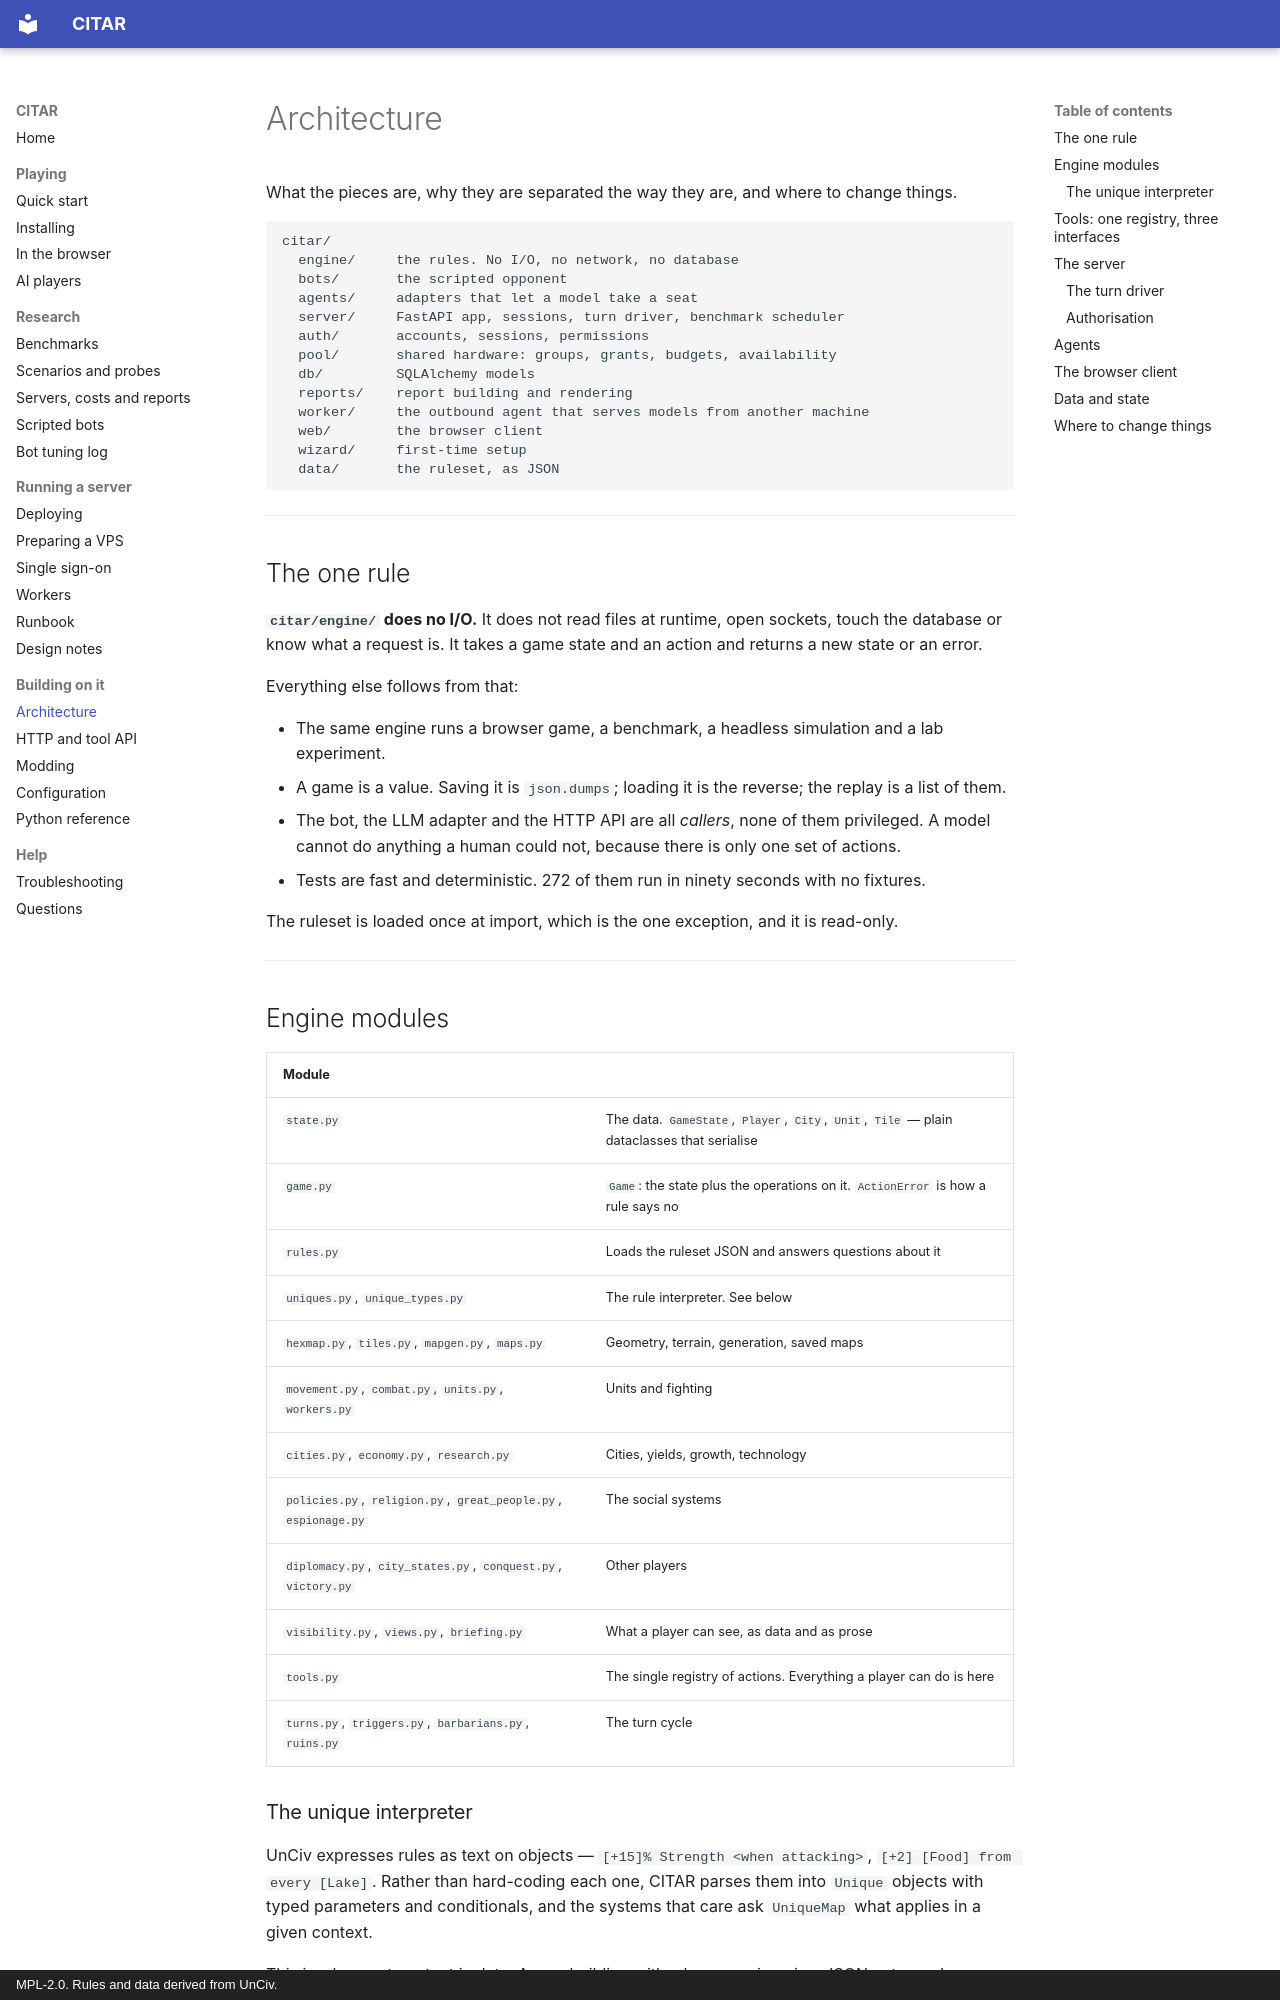

repository: jprodgers/CITAR · page: ARCHITECTURE/index.html · generator: mkdocs · copyright: MPL-2.0. Rules and data derived from UnCiv.

# Architecture

What the pieces are, why they are separated the way they are, and where to change things.

```
citar/
  engine/     the rules. No I/O, no network, no database
  bots/       the scripted opponent
  agents/     adapters that let a model take a seat
  server/     FastAPI app, sessions, turn driver, benchmark scheduler
  auth/       accounts, sessions, permissions
  pool/       shared hardware: groups, grants, budgets, availability
  db/         SQLAlchemy models
  reports/    report building and rendering
  worker/     the outbound agent that serves models from another machine
  web/        the browser client
  wizard/     first-time setup
  data/       the ruleset, as JSON
```

---

## The one rule

**`citar/engine/` does no I/O.** It does not read files at runtime, open sockets, touch the
database or know what a request is. It takes a game state and an action and returns a new state or
an error.

Everything else follows from that:

- The same engine runs a browser game, a benchmark, a headless simulation and a lab experiment.
- A game is a value. Saving it is `json.dumps`; loading it is the reverse; the replay is a list of
  them.
- The bot, the LLM adapter and the HTTP API are all *callers*, none of them privileged. A model
  cannot do anything a human could not, because there is only one set of actions.
- Tests are fast and deterministic. 272 of them run in ninety seconds with no fixtures.

The ruleset is loaded once at import, which is the one exception, and it is read-only.

---

## Engine modules

| Module | |
|---|---|
| `state.py` | The data. `GameState`, `Player`, `City`, `Unit`, `Tile` — plain dataclasses that serialise |
| `game.py` | `Game`: the state plus the operations on it. `ActionError` is how a rule says no |
| `rules.py` | Loads the ruleset JSON and answers questions about it |
| `uniques.py`, `unique_types.py` | The rule interpreter. See below |
| `hexmap.py`, `tiles.py`, `mapgen.py`, `maps.py` | Geometry, terrain, generation, saved maps |
| `movement.py`, `combat.py`, `units.py`, `workers.py` | Units and fighting |
| `cities.py`, `economy.py`, `research.py` | Cities, yields, growth, technology |
| `policies.py`, `religion.py`, `great_people.py`, `espionage.py` | The social systems |
| `diplomacy.py`, `city_states.py`, `conquest.py`, `victory.py` | Other players |
| `visibility.py`, `views.py`, `briefing.py` | What a player can see, as data and as prose |
| `tools.py` | The single registry of actions. Everything a player can do is here |
| `turns.py`, `triggers.py`, `barbarians.py`, `ruins.py` | The turn cycle |
